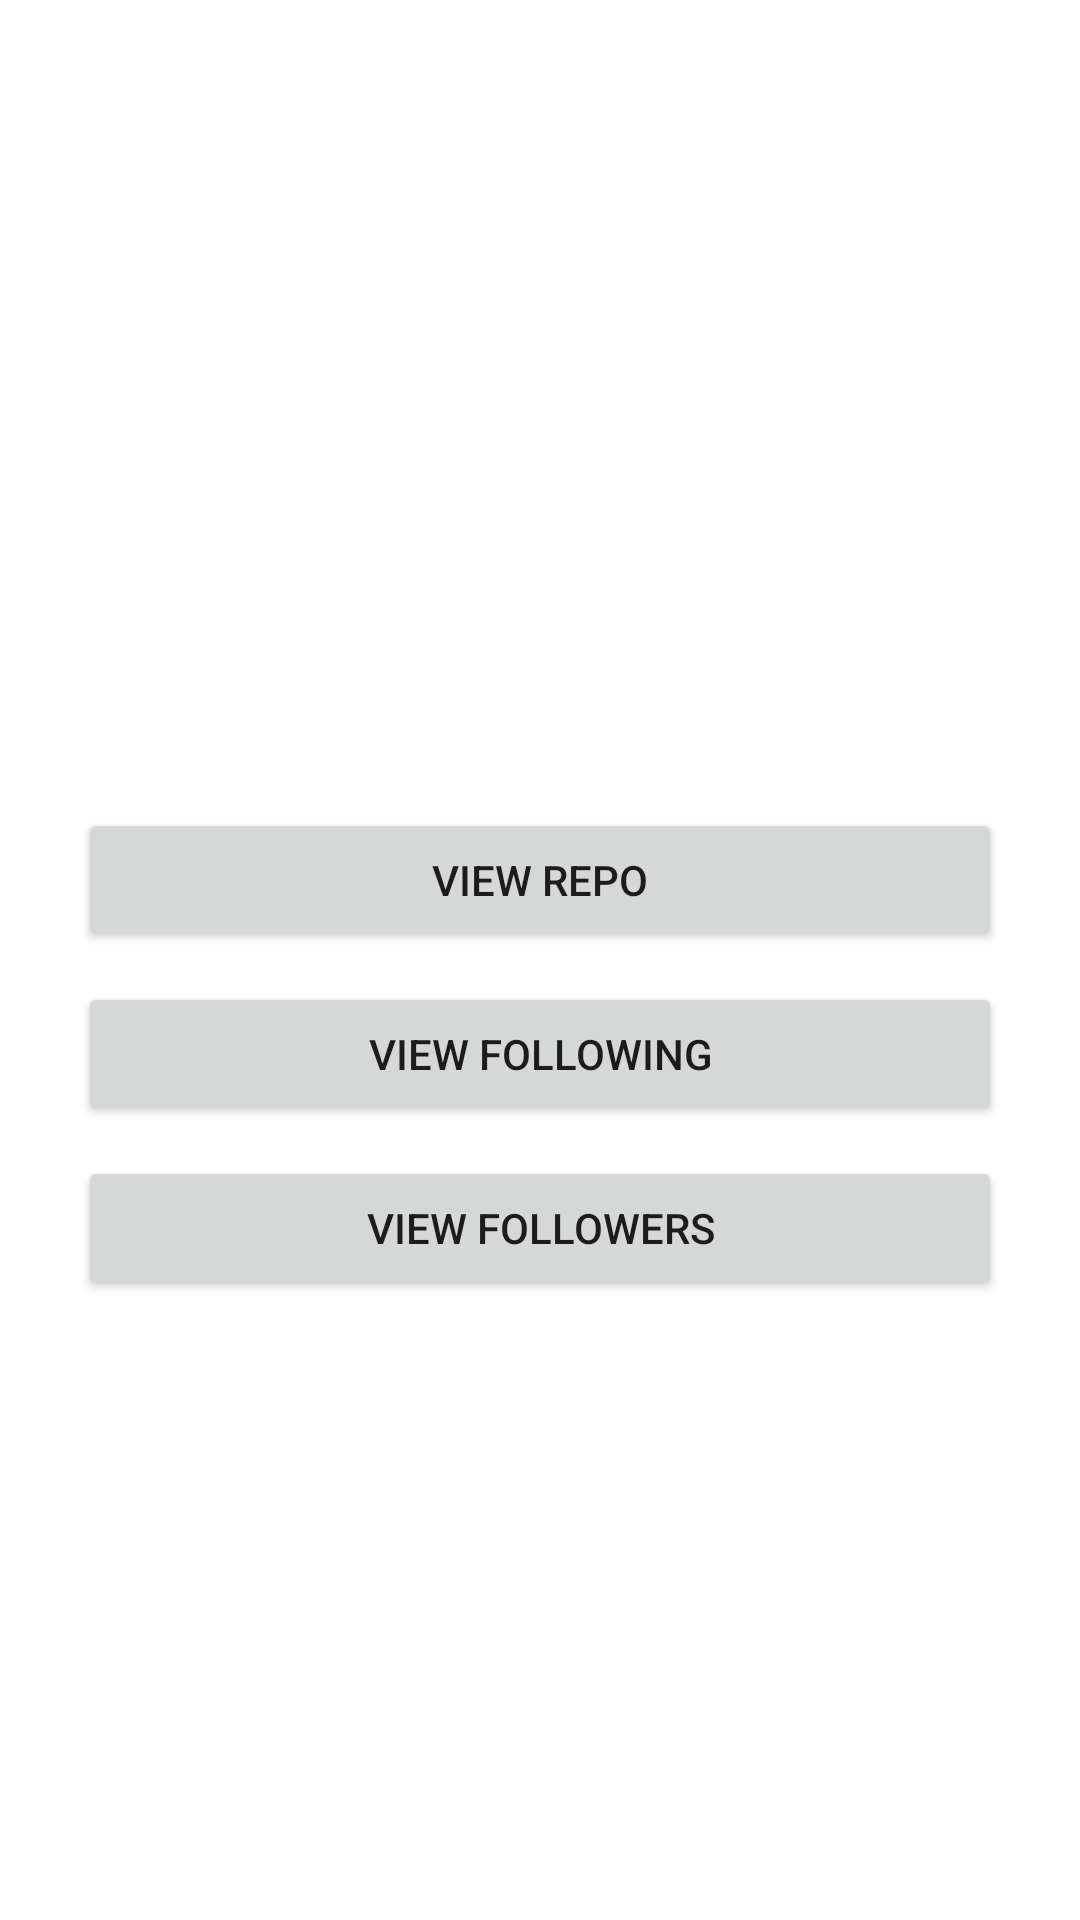

Write the Android layout XML for this screen, with the resource values it uses.
<!-- AndroidManifest.xml: application theme Theme.GitHubUsersSearchApp -->
<!-- res/layout/fragment_user_details.xml -->
<?xml version="1.0" encoding="utf-8"?>
<androidx.constraintlayout.widget.ConstraintLayout xmlns:android="http://schemas.android.com/apk/res/android"
    xmlns:app="http://schemas.android.com/apk/res-auto"
    xmlns:tools="http://schemas.android.com/tools"
    android:layout_width="match_parent"
    android:layout_height="match_parent"
    android:padding="16dp"
    tools:context=".presentation.userdetails.UserDetailsFragment">


    <androidx.constraintlayout.widget.ConstraintLayout
        android:id="@+id/header_layout"
        android:layout_width="match_parent"
        android:layout_height="0dp"
        android:contentDescription="@string/user_avatar"
        app:layout_constraintBottom_toTopOf="@+id/gl_ver_50"
        app:layout_constraintTop_toTopOf="parent">

        <ImageView
            android:id="@+id/img_user_avatar"
            android:layout_width="100dp"
            android:layout_height="100dp"
            android:contentDescription="@string/user_avatar"
            app:layout_constraintBottom_toBottomOf="@+id/gl_child_ver_25"
            app:layout_constraintEnd_toEndOf="parent"
            app:layout_constraintStart_toStartOf="parent"
            app:layout_constraintTop_toTopOf="@+id/gl_child_ver_25"
            tools:src="@drawable/ic_launcher_background" />

        <androidx.constraintlayout.widget.Guideline
            android:id="@+id/gl_child_ver_25"
            android:layout_width="wrap_content"
            android:layout_height="wrap_content"
            android:orientation="horizontal"
            app:layout_constraintBottom_toBottomOf="parent"
            app:layout_constraintGuide_percent=".25"
            app:layout_constraintTop_toTopOf="parent" />

        <TextView
            android:id="@+id/tv_user_name"
            android:layout_width="wrap_content"
            android:layout_height="wrap_content"
            android:layout_marginTop="16dp"
            android:textColor="@color/user_name_text_color"
            android:textSize="@dimen/user_name_size"
            android:textStyle="bold"
            app:layout_constraintEnd_toEndOf="parent"
            app:layout_constraintStart_toStartOf="parent"
            app:layout_constraintTop_toBottomOf="@+id/img_user_avatar"
            tools:text="Raed Ghazal" />

        <TextView
            android:id="@+id/tv_type"
            android:layout_width="wrap_content"
            android:layout_height="wrap_content"
            android:layout_marginTop="16dp"
            android:textColor="@color/type_text_color"
            android:textSize="@dimen/user_name_size"
            android:textStyle="bold"
            app:layout_constraintEnd_toEndOf="parent"
            app:layout_constraintStart_toStartOf="parent"
            app:layout_constraintTop_toBottomOf="@+id/tv_user_name"
            tools:text="Organization" />

    </androidx.constraintlayout.widget.ConstraintLayout>

    <androidx.constraintlayout.widget.Guideline
        android:id="@+id/gl_ver_50"
        android:layout_width="match_parent"
        android:layout_height="wrap_content"
        android:orientation="horizontal"
        app:layout_constraintBottom_toBottomOf="parent"
        app:layout_constraintGuide_percent=".4"
        app:layout_constraintTop_toTopOf="parent" />

    <ScrollView
        android:layout_width="match_parent"
        android:layout_height="0dp"
        app:layout_constraintBottom_toBottomOf="parent"
        app:layout_constraintTop_toBottomOf="@+id/gl_ver_50">

        <androidx.constraintlayout.widget.ConstraintLayout
            android:layout_width="match_parent"
            android:layout_height="0dp"
            app:layout_constraintBottom_toBottomOf="parent"
            app:layout_constraintTop_toTopOf="parent">

            <Button
                android:id="@+id/btn_repo"
                android:layout_width="match_parent"
                android:layout_height="wrap_content"
                android:layout_margin="10dp"
                android:text="@string/view_repo"
                app:layout_constraintTop_toTopOf="parent" />

            <Button
                android:id="@+id/btn_following"
                android:layout_width="match_parent"
                android:layout_height="wrap_content"
                android:layout_margin="10dp"
                android:text="@string/view_following"
                app:layout_constraintTop_toBottomOf="@+id/btn_repo" />

            <Button
                android:id="@+id/btn_followers"
                android:layout_width="match_parent"
                android:layout_height="wrap_content"
                android:layout_margin="10dp"
                android:text="@string/view_followers"
                app:layout_constraintTop_toBottomOf="@+id/btn_following" />
        </androidx.constraintlayout.widget.ConstraintLayout>
    </ScrollView>


</androidx.constraintlayout.widget.ConstraintLayout>
<!-- resources referenced by this layout -->
<resources>
  <color name="type_text_color">@color/dark_grey</color>
  <color name="user_name_text_color">@color/black</color>
  <dimen name="user_name_size">16sp</dimen>
  <string name="user_avatar">User avatar</string>
  <string name="view_followers">View Followers</string>
  <string name="view_following">View Following</string>
  <string name="view_repo">View Repo</string>
  <style name="Theme.GitHubUsersSearchApp" parent="Theme.MaterialComponents.DayNight.DarkActionBar">
          
          <item name="colorPrimary">@color/purple_500</item>
          <item name="colorPrimaryVariant">@color/purple_700</item>
          <item name="colorOnPrimary">@color/white</item>
          
          <item name="colorSecondary">@color/teal_200</item>
          <item name="colorSecondaryVariant">@color/teal_700</item>
          <item name="colorOnSecondary">@color/black</item>
          
          <item name="android:statusBarColor" tools:targetApi="l">?attr/colorPrimaryVariant</item>
          
      </style>
  <color name="dark_grey">#494646</color>
  <color name="black">#FF000000</color>
  <color name="purple_500">#FF6200EE</color>
  <color name="purple_700">#FF3700B3</color>
  <color name="white">#FFFFFFFF</color>
  <color name="teal_200">#FF03DAC5</color>
  <color name="teal_700">#FF018786</color>
</resources>
